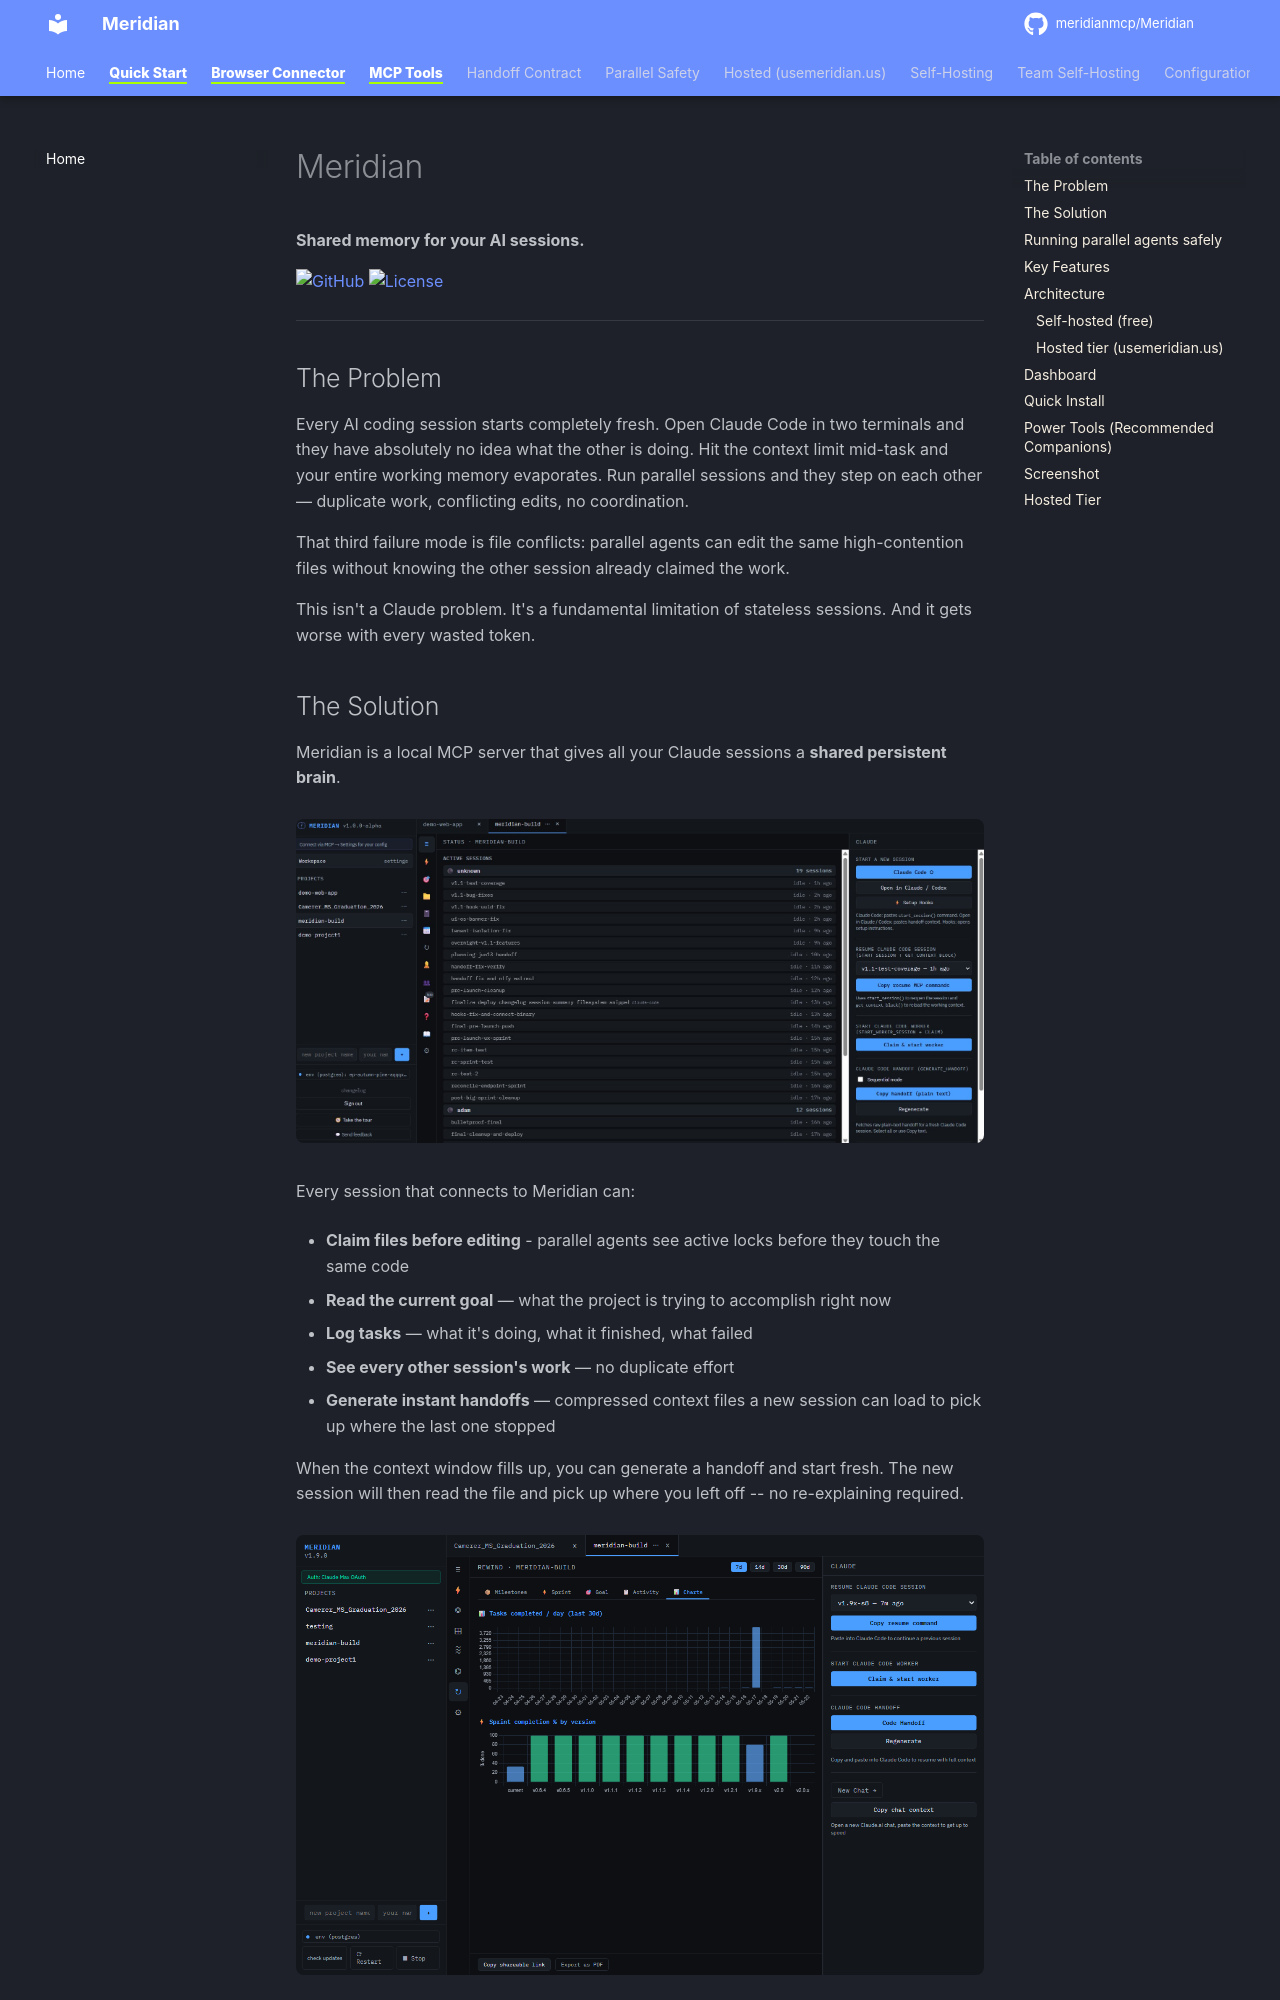

repository: meridianmcp/meridian-docs · page: index.html · generator: mkdocs

# Meridian

**Claude Code has no memory between sessions. Meridian fixes that.**

Meridian is an open-source MCP server that gives your AI coding sessions shared persistent memory: a task log, pinned architectural decisions, sprint items, and a goal state that survives context resets. When a session fills up, it generates a tiered handoff that a new session resumes from in seconds.

---
